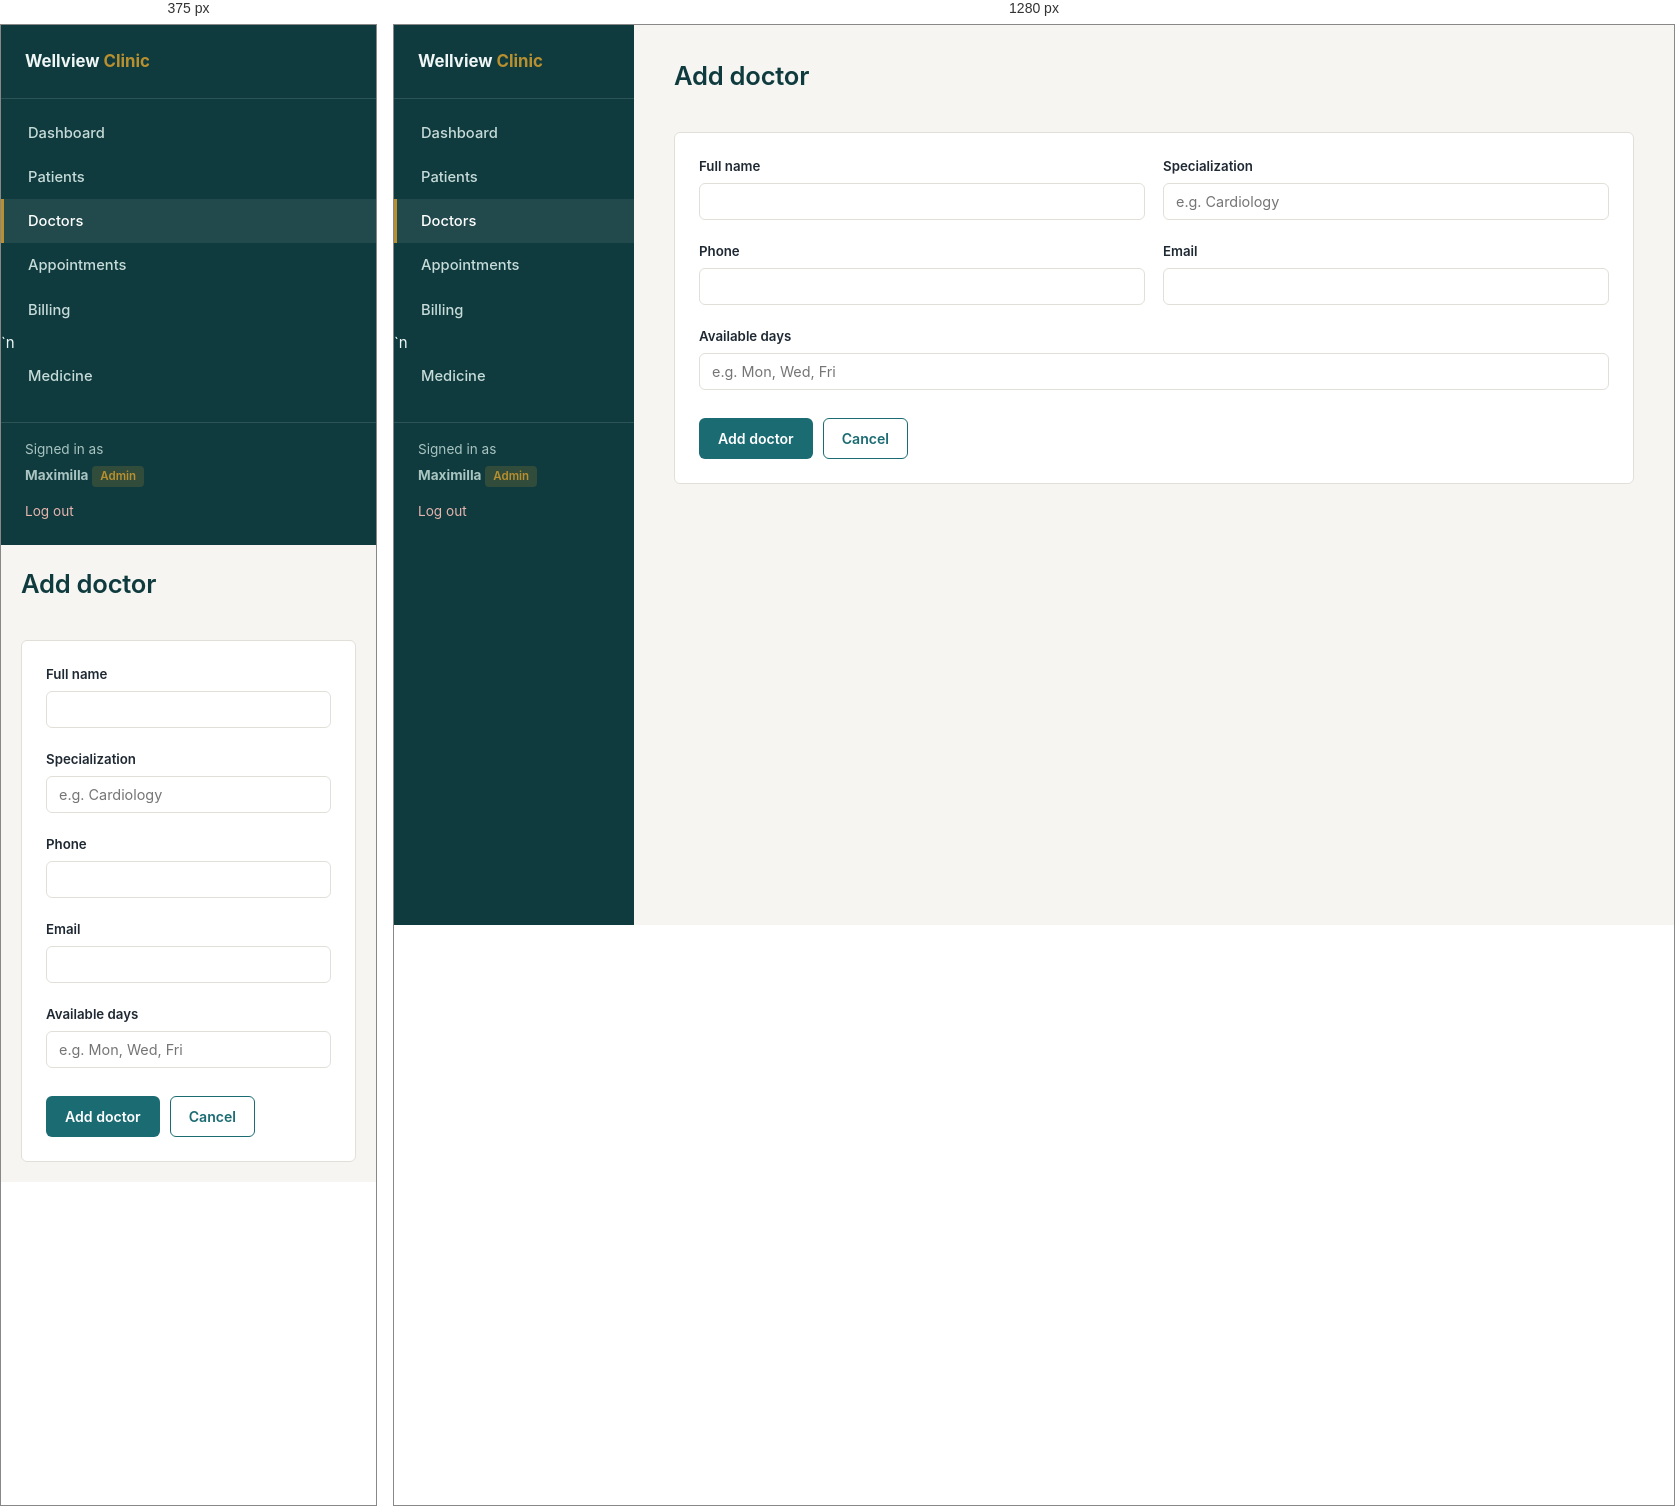
Rendered at 375 px and 1280 px, left to right.

<!-- file: doctor-form.html -->
<!DOCTYPE html>
<html lang="en">
<head>
    <meta charset="UTF-8">
    <meta name="viewport" content="width=device-width, initial-scale=1.0">
    <title>Add Doctor - Wellview Clinic</title>
    <link rel="preconnect" href="https://fonts.googleapis.com">
    <link href="https://fonts.googleapis.com/css2?family=Inter:wght@400;500;600;700&display=swap" rel="stylesheet">
    <link rel="stylesheet" href="css/style.css">
</head>
<body>
    <div class="app-shell">
        <aside class="sidebar">
            <div class="brand">Wellview <span>Clinic</span></div>
            <nav>
                <a href="dashboard.html">Dashboard</a>
                <a href="patients.html">Patients</a>
                <a href="doctors.html" class="active">Doctors</a>
                <a href="appointments.html">Appointments</a>
                <a href="billing.html">Billing</a>`n                <a href="medicine.html">Medicine</a>
            </nav>
            <div class="user-box">
                Signed in as<br>
                <strong>Maximilla</strong>
                <div class="role-tag">admin</div>
            </div>
            <a href="index.html" class="logout-link">Log out</a>
        </aside>

        <main class="content">
            <div class="page-header">
                <h1>Add doctor</h1>
            </div>

            <div class="card">
                <form onsubmit="handleDoctorFormSubmit(event)">
                    <div class="form-grid">
                        <div class="field">
                            <label for="full_name">Full name</label>
                            <input type="text" id="full_name" name="full_name" required>
                        </div>
                        <div class="field">
                            <label for="specialization">Specialization</label>
                            <input type="text" id="specialization" name="specialization" required placeholder="e.g. Cardiology">
                        </div>
                        <div class="field">
                            <label for="phone">Phone</label>
                            <input type="text" id="phone" name="phone">
                        </div>
                        <div class="field">
                            <label for="email">Email</label>
                            <input type="email" id="email" name="email">
                        </div>
                        <div class="field full-width">
                            <label for="available_days">Available days</label>
                            <input type="text" id="available_days" name="available_days" placeholder="e.g. Mon, Wed, Fri">
                        </div>
                    </div>

                    <div class="form-actions">
                        <button type="submit" class="btn btn-primary">Add doctor</button>
                        <a href="doctors.html" class="btn btn-outline">Cancel</a>
                    </div>
                </form>
            </div>
        </main>
    </div>
    <script src="js/api.js"></script>
    <script src="js/main.js"></script>
</body>
</html>


/* @media block from css/style.css */
@media (max-width: 800px) {
    .app-shell { flex-direction: column; }
    .sidebar { width: 100%; }
    .stat-grid { grid-template-columns: 1fr 1fr; }
    .form-grid { grid-template-columns: 1fr; }
    main.content { padding: 20px; }
}